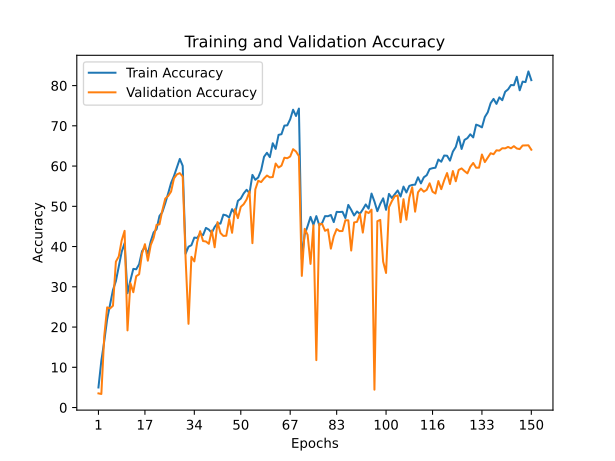

Values plotted in this chart, from the file beside it:
train_accuracy; train_loss; valid_accuracy; valid_loss
4,9860; 4,7774; 3,5200; 5,7796
11,6350; 4,1793; 3,3700; 6,9838
16,4830; 3,8363; 17,7600; 3,7300
21,9740; 3,4829; 24,8900; 3,3087
25,6700; 3,2768; 24,6200; 3,2971
29,2140; 3,0846; 25,3000; 3,3122
31,4020; 2,9911; 36,2400; 2,7133
35,1420; 2,7822; 37,5600; 2,5594
38,6880; 2,6018; 41,5200; 2,4051
40,8450; 2,5061; 43,9100; 2,3098
28,4110; 3,1300; 19,1700; 4,0845
31,5880; 2,9504; 30,9100; 2,9368
34,4540; 2,7908; 28,6500; 3,1906
34,3540; 2,8276; 32,6400; 2,9503
35,6120; 2,7625; 33,1100; 2,9021
38,8340; 2,5816; 38,2500; 2,6367
39,8680; 2,5276; 40,5900; 2,4898
38,2330; 2,6493; 36,4900; 2,7385
41,2870; 2,4828; 40,3500; 2,5699
43,5240; 2,3759; 42,1600; 2,4346
44,3090; 2,3266; 45,3900; 2,2978
47,5940; 2,1702; 45,5200; 2,2954
48,5680; 2,1176; 49,0000; 2,0907
50,7640; 2,0156; 51,9100; 1,9684
53,2180; 1,9043; 52,5700; 1,9460
55,8140; 1,7936; 53,6600; 1,8645
57,5190; 1,7339; 56,9400; 1,7203
59,5950; 1,6262; 57,9300; 1,7251
61,7750; 1,5413; 58,2500; 1,6957
60,0570; 1,6232; 57,4000; 1,7541
38,2130; 2,6252; 37,0600; 2,7425
39,9660; 2,5490; 20,8000; 4,3147
40,3370; 2,5173; 37,4500; 2,7250
42,2340; 2,4148; 36,3100; 2,9029
42,1370; 2,4409; 41,1600; 2,4160
43,2430; 2,3724; 43,8300; 2,3526
42,8220; 2,3989; 41,3700; 2,4683
44,6360; 2,3075; 41,2600; 2,5207
44,2190; 2,3442; 40,6800; 2,5415
43,4110; 2,3813; 43,9900; 2,3668
44,8600; 2,2931; 39,8200; 2,5766
45,7860; 2,2409; 46,0800; 2,3131
45,6960; 2,2553; 43,3700; 2,3745
47,9310; 2,1599; 42,6400; 2,4492
47,7440; 2,1626; 42,6900; 2,4893
47,2320; 2,1942; 46,8000; 2,2211
49,2950; 2,0808; 43,4200; 2,4671
48,1960; 2,1443; 49,3000; 2,0890
51,3560; 1,9900; 47,0600; 2,1736
51,9310; 1,9547; 49,8700; 2,1155
53,2130; 1,9019; 50,5300; 2,0439
54,1060; 1,8579; 51,7000; 2,0194
53,2820; 1,8992; 53,7100; 1,8899
57,8050; 1,6950; 40,8400; 2,6189
56,5870; 1,7473; 54,2200; 1,8990
57,1740; 1,7235; 56,3500; 1,7893
58,9610; 1,6590; 56,0200; 1,7926
62,3110; 1,5010; 56,9300; 1,7681
63,3000; 1,4534; 57,6500; 1,7454
62,2160; 1,5151; 57,1900; 1,7378
... 90 more rows
